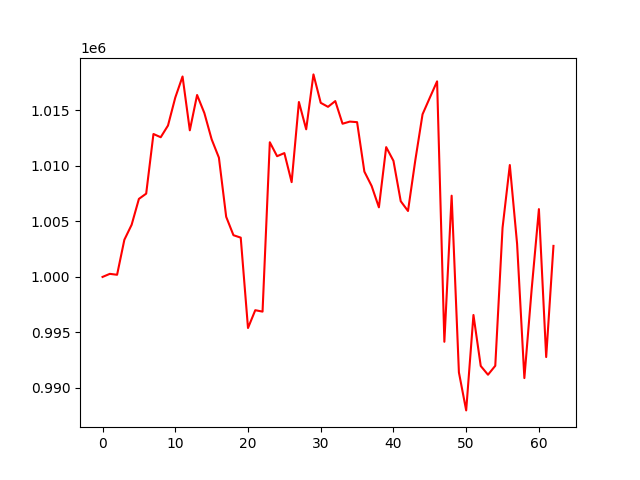

Data behind this chart, as committed beside it:
, 0
0, 1000000
1, 1000277
2, 1000195
3, 1003349
4, 1004699
5, 1007030
6, 1007503
7, 1012876
8, 1012585
9, 1013640
10, 1016157
11, 1018057
12, 1013210
13, 1016389
14, 1014762
15, 1012399
16, 1010744
17, 1005416
18, 1003758
19, 1003540
20, 995398
21, 997003
22, 996874
23, 1012133
24, 1010876
25, 1011157
26, 1008540
27, 1015760
28, 1013299
29, 1018245
30, 1015684
31, 1015323
32, 1015841
33, 1013802
34, 1013994
35, 1013942
36, 1009489
37, 1008193
38, 1006269
39, 1011693
40, 1010458
41, 1006822
42, 1005941
43, 1010490
44, 1014651
45, 1016146
46, 1017619
47, 994157
48, 1007319
49, 991399
50, 987976
51, 996572
52, 991978
53, 991189
54, 991996
55, 1004425
56, 1010081
57, 1002983
58, 990887
59, 998863
... 3 more rows
